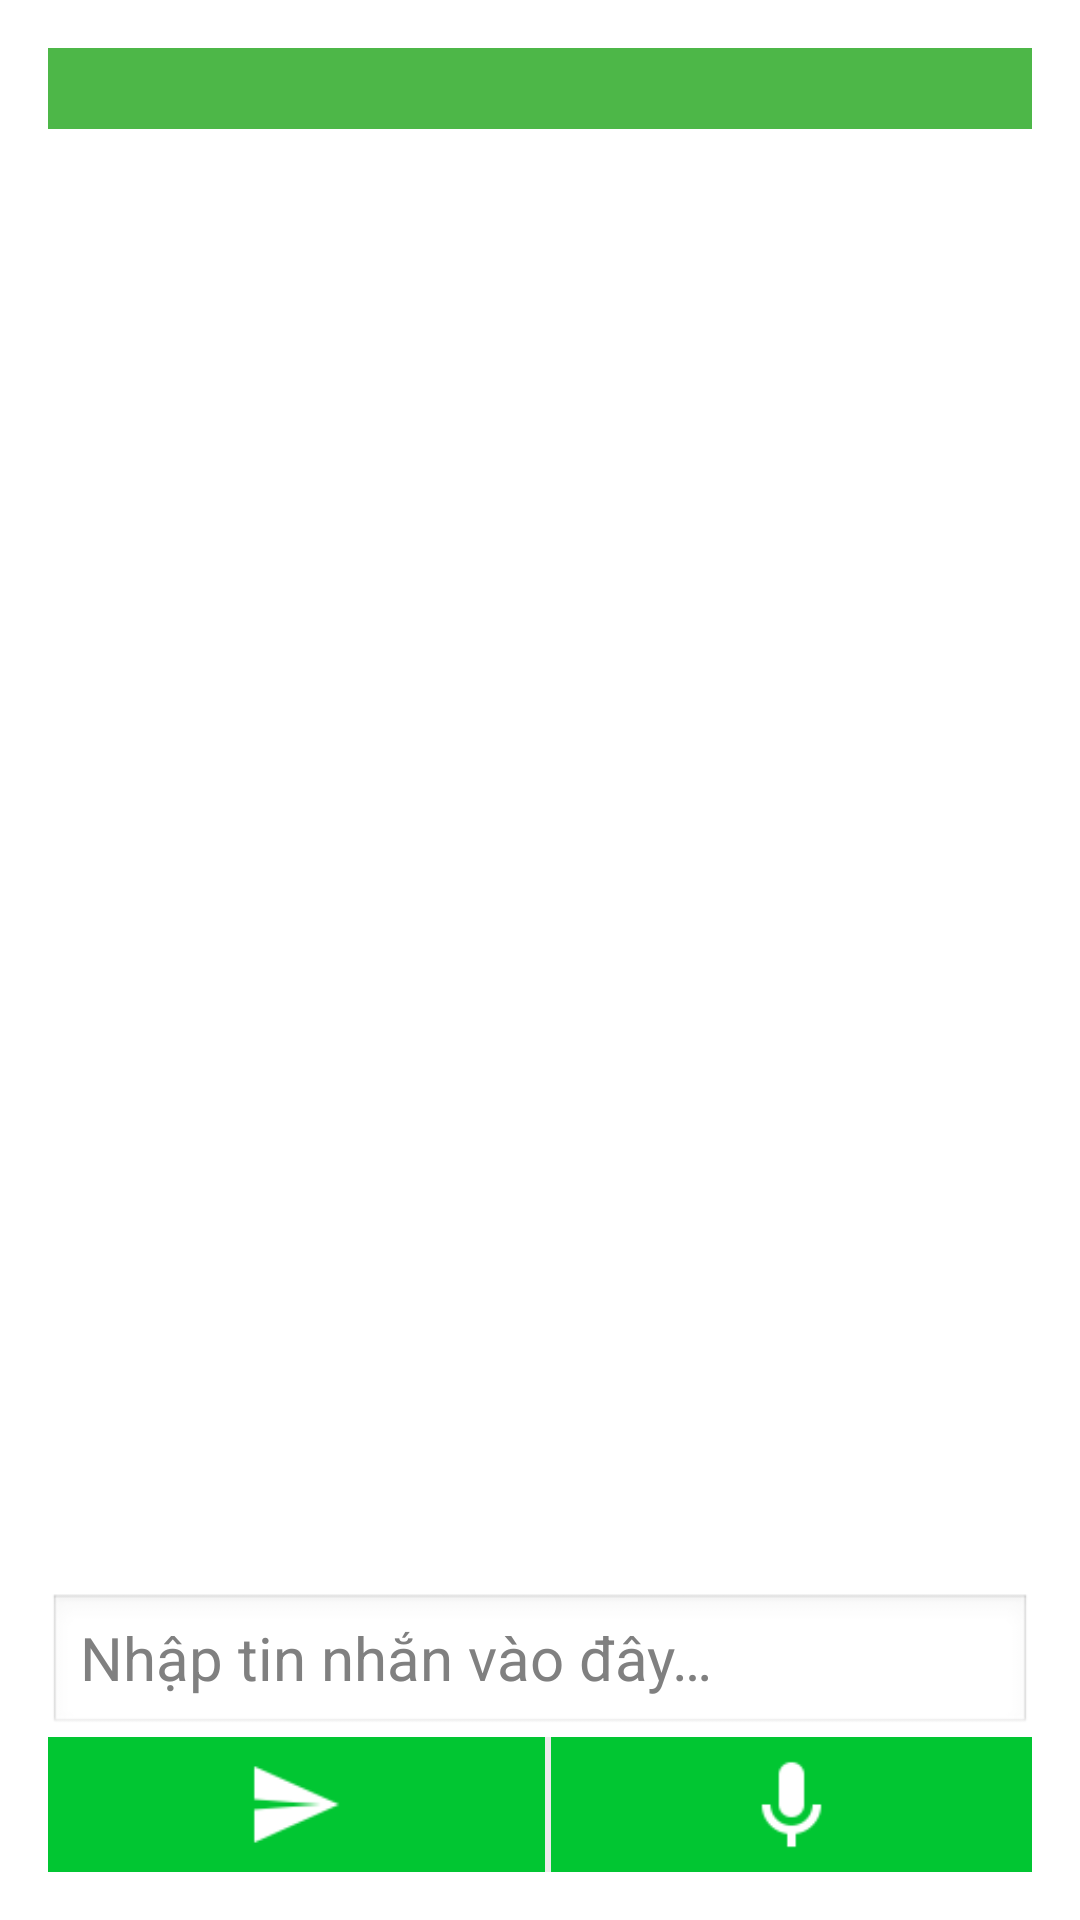

Android layout source for this screen:
<!-- AndroidManifest.xml: application theme AppTheme -->
<!-- res/layout/activity_chat.xml -->
<RelativeLayout xmlns:android="http://schemas.android.com/apk/res/android"
    xmlns:tools="http://schemas.android.com/tools"
    android:layout_width="match_parent"
    android:layout_height="match_parent"
    android:paddingBottom="@dimen/activity_vertical_margin"
    android:paddingLeft="@dimen/activity_horizontal_margin"
    android:paddingRight="@dimen/activity_horizontal_margin"
    android:paddingTop="@dimen/activity_vertical_margin"
    tools:context=".ChatActivity" >

    <LinearLayout
        android:layout_width="match_parent"
        android:layout_height="wrap_content"
        android:layout_above="@id/bot_language"
        android:layout_alignParentTop="true"
        android:orientation="vertical" >

        <TextView
            android:id="@id/bot_name"
            android:layout_width="match_parent"
            android:layout_height="wrap_content"
            android:background="@color/btn_send_bg_color"
            android:gravity="center_horizontal"
            android:textColor="@android:color/white"
            android:textSize="20sp" />

        <ListView
            android:id="@id/lv_choose_bot"
            style="@style/List"
            android:layout_width="match_parent"
            android:layout_height="match_parent"
            android:layout_marginTop="15dp"
            android:cacheColorHint="#00000000"
            android:divider="#00000000"
            android:fastScrollEnabled="false"
            android:listSelector="#00000000"
            android:stackFromBottom="true"
            android:transcriptMode="normal" >
        </ListView>
    </LinearLayout>

    <LinearLayout
        android:id="@id/bot_language"
        android:layout_width="match_parent"
        android:layout_height="wrap_content"
        android:layout_alignParentBottom="true"
        android:orientation="vertical" >

        <EditText
            android:id="@id/txt_enter_message"
            android:layout_width="match_parent"
            android:layout_height="wrap_content"
            android:hint="@string/txt_hint_enter_message"
            android:textSize="20sp" />

        <LinearLayout
            android:layout_width="match_parent"
            android:layout_height="wrap_content"
            android:orientation="horizontal" >

            <FrameLayout
                android:layout_width="wrap_content"
                android:layout_height="@dimen/send_btn_height"
                android:layout_weight="1" >

                <ImageView
                    android:id="@id/btn_send"
                    android:layout_width="match_parent"
                    android:layout_height="@dimen/send_btn_height"
                    android:background="@drawable/bg_btn_send_selector"
                    android:contentDescription="@string/btn_send_description"
                    android:src="@drawable/ic_btn_send" />

                <ProgressBar
                    android:id="@id/btn_send_progess"
                    style="?android:attr/progressBarStyle"
                    android:layout_width="match_parent"
                    android:layout_height="wrap_content"
                    android:layout_gravity="center"
                    android:background="@drawable/bg_btn_send"
                    android:visibility="invisible" />
            </FrameLayout>

            <View style="@style/Divider" />

            <ImageView
                android:id="@id/btn_speak"
                android:layout_width="wrap_content"
                android:layout_height="@dimen/send_btn_height"
                android:layout_weight="1"
                android:background="@drawable/bg_btn_send_selector"
                android:contentDescription="@string/button_speak_description"
                android:src="@drawable/ic_btn_speak" />
        </LinearLayout>
    </LinearLayout>

</RelativeLayout>
<!-- resources referenced by this layout -->
<resources>
  <color name="btn_send_bg_color">#ff4db748</color>
  <dimen name="activity_horizontal_margin">16dp</dimen>
  <dimen name="activity_vertical_margin">16dp</dimen>
  <dimen name="send_btn_height">45dp</dimen>
  <!-- drawable bg_btn_send (drawable) -->
  <?xml version="1.0" encoding="utf-8"?>
  
  <shape xmlns:android="http://schemas.android.com/apk/res/android"
      android:shape="rectangle" >
  
      <solid android:color="#ff01c632" >
      </solid>
  
  </shape>
  <!-- drawable bg_btn_send_selector (drawable) -->
  <?xml version="1.0" encoding="utf-8"?>
  
  <selector xmlns:android="http://schemas.android.com/apk/res/android">
  
      <item android:drawable="@drawable/bg_btn_send_press" android:state_pressed="true"></item>
      <item android:drawable="@drawable/bg_btn_send"></item>
  
  </selector>
  <!-- drawable ic_btn_send: png bitmap (drawable-hdpi, 1519 bytes) -->
  <!-- drawable ic_btn_speak: png bitmap (drawable-hdpi, 1511 bytes) -->
  <string name="btn_send_description">button send message</string>
  <string name="button_speak_description">button speak to text</string>
  <string name="txt_hint_enter_message">Nhập tin nhắn vào đây…</string>
  <style name="Divider">
          <item name="android:layout_width">2dp</item>
          <item name="android:layout_height">match_parent</item>
          <item name="android:background">?android:attr/listDivider</item>
      </style>
  <style name="List">
          <item name="android:scrollbarStyle">insideOverlay</item>
          <item name="android:fadingEdgeLength">8.0dip</item>
          <item name="android:drawSelectorOnTop">false</item>
          <item name="android:cacheColorHint">#ffffffff</item>
          <item name="android:divider">#ffdddddd</item>
          <item name="android:dividerHeight">1.0px</item>
      </style>
  <style name="AppTheme" parent="AppBaseTheme">
          
      </style>
  <!-- drawable bg_btn_send_press (drawable) -->
  <?xml version="1.0" encoding="utf-8"?>
  
  <shape xmlns:android="http://schemas.android.com/apk/res/android"
      android:shape="rectangle" >
  
      <solid android:color="#ff3ef36b" >
      </solid>
  
  </shape>
  <style name="AppBaseTheme" parent="@android:style/Theme.Light.NoTitleBar">
          
      </style>
</resources>
